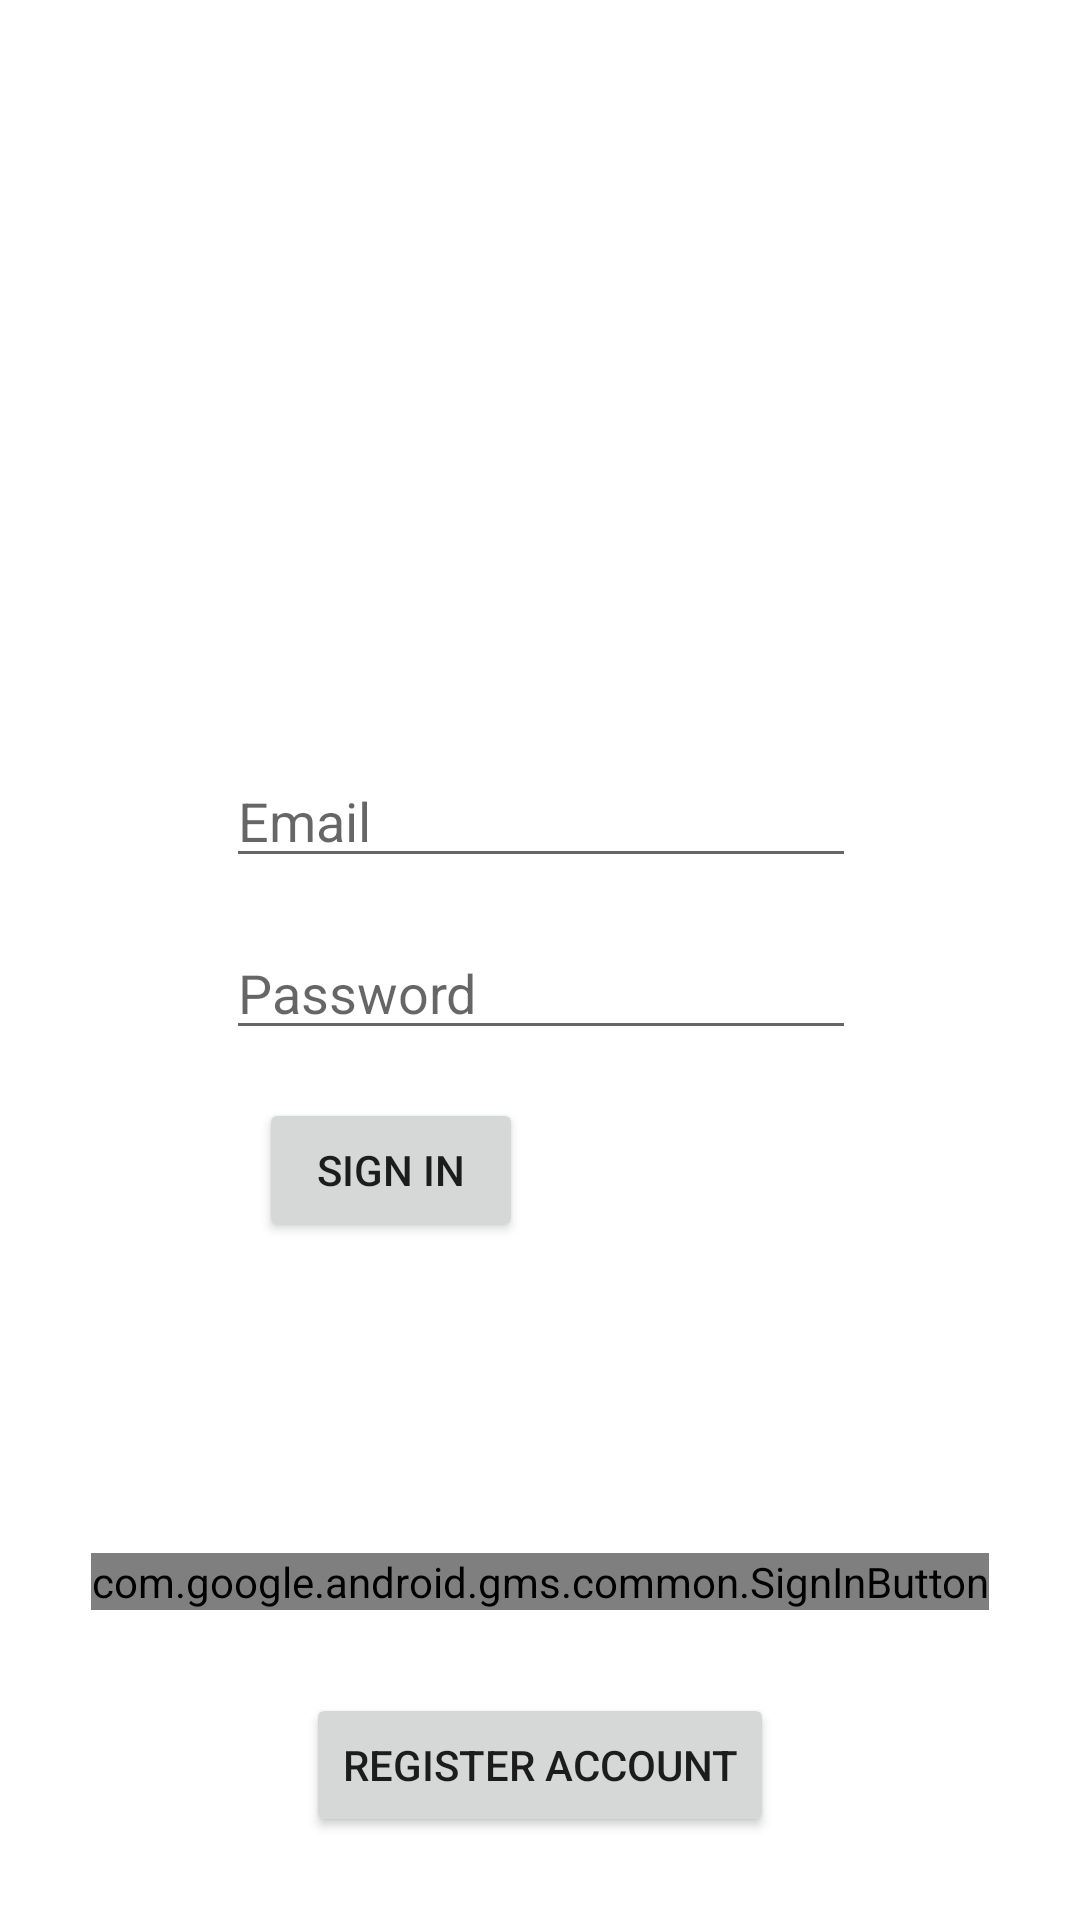

Android layout source for this screen:
<!-- AndroidManifest.xml: application theme Theme.DartsApp -->
<!-- res/layout/activity_loginscreen.xml -->
<?xml version="1.0" encoding="utf-8"?>
<androidx.constraintlayout.widget.ConstraintLayout xmlns:android="http://schemas.android.com/apk/res/android"
    xmlns:app="http://schemas.android.com/apk/res-auto"
    xmlns:tools="http://schemas.android.com/tools"
    android:layout_width="match_parent"
    android:layout_height="match_parent"
    tools:context=".LoginScreen">


    <Button
        android:id="@+id/LoginScreen_ManualSigninButton"
        android:layout_width="wrap_content"
        android:layout_height="wrap_content"
        android:layout_marginTop="16dp"
        android:text="@string/sign_in"
        app:layout_constraintEnd_toEndOf="parent"
        app:layout_constraintHorizontal_bias="0.317"
        app:layout_constraintStart_toStartOf="parent"
        app:layout_constraintTop_toBottomOf="@+id/Manual_Signin_Password" />

    <EditText
        android:id="@+id/Manual_Signin_Email"
        android:layout_width="wrap_content"
        android:layout_height="wrap_content"
        android:ems="10"
        android:hint="@string/email"
        android:importantForAutofill="no"
        android:inputType="textEmailAddress"
        app:layout_constraintBottom_toBottomOf="parent"
        app:layout_constraintEnd_toEndOf="parent"
        app:layout_constraintHorizontal_bias="0.502"
        app:layout_constraintStart_toStartOf="parent"
        app:layout_constraintTop_toTopOf="parent"
        app:layout_constraintVertical_bias="0.42000002" />

    <EditText
        android:id="@+id/Manual_Signin_Password"
        android:layout_width="wrap_content"
        android:layout_height="wrap_content"
        android:layout_marginTop="16dp"
        android:ems="10"
        android:hint="@string/password"
        android:importantForAutofill="no"
        android:inputType="textPassword"
        app:layout_constraintEnd_toEndOf="parent"
        app:layout_constraintHorizontal_bias="0.502"
        app:layout_constraintStart_toStartOf="parent"
        app:layout_constraintTop_toBottomOf="@+id/Manual_Signin_Email" />

    <com.google.android.gms.common.SignInButton
        android:id="@+id/sign_in_button"
        android:layout_width="wrap_content"
        android:layout_height="wrap_content"
        app:layout_constraintBottom_toBottomOf="parent"
        app:layout_constraintEnd_toEndOf="parent"
        app:layout_constraintStart_toStartOf="parent"
        app:layout_constraintTop_toBottomOf="@+id/LoginScreen_ManualSigninButton" />

    <Button
        android:id="@+id/LoginScreen_RegisterAccountButton"
        android:layout_width="wrap_content"
        android:layout_height="wrap_content"
        android:text="@string/register_account"
        app:layout_constraintBottom_toBottomOf="parent"
        app:layout_constraintEnd_toEndOf="parent"
        app:layout_constraintStart_toStartOf="parent"
        app:layout_constraintTop_toBottomOf="@+id/sign_in_button" />

</androidx.constraintlayout.widget.ConstraintLayout>
<!-- resources referenced by this layout -->
<resources>
  <string name="email">Email</string>
  <string name="password">Password</string>
  <string name="register_account">Register Account</string>
  <string name="sign_in">Sign in</string>
  <style name="Theme.DartsApp" parent="Theme.MaterialComponents.DayNight.DarkActionBar">
          
          <item name="colorPrimary">@color/purple_500</item>
          <item name="colorPrimaryVariant">@color/purple_700</item>
          <item name="colorOnPrimary">@color/white</item>
          
          <item name="colorSecondary">@color/teal_200</item>
          <item name="colorSecondaryVariant">@color/teal_700</item>
          <item name="colorOnSecondary">@color/black</item>
          
          <item name="android:statusBarColor" tools:targetApi="l">?attr/colorPrimaryVariant</item>
          
      </style>
  <!-- not gathered from this repository: default colours our renderer supplied (Android Studio template values) -->
  <color name="purple_500">#FF6200EE</color>
  <color name="purple_700">#FF3700B3</color>
  <color name="teal_200">#FF03DAC5</color>
  <color name="teal_700">#FF018786</color>
  <color name="black">#FF000000</color>
  <color name="white">#FFFFFFFF</color>
</resources>
